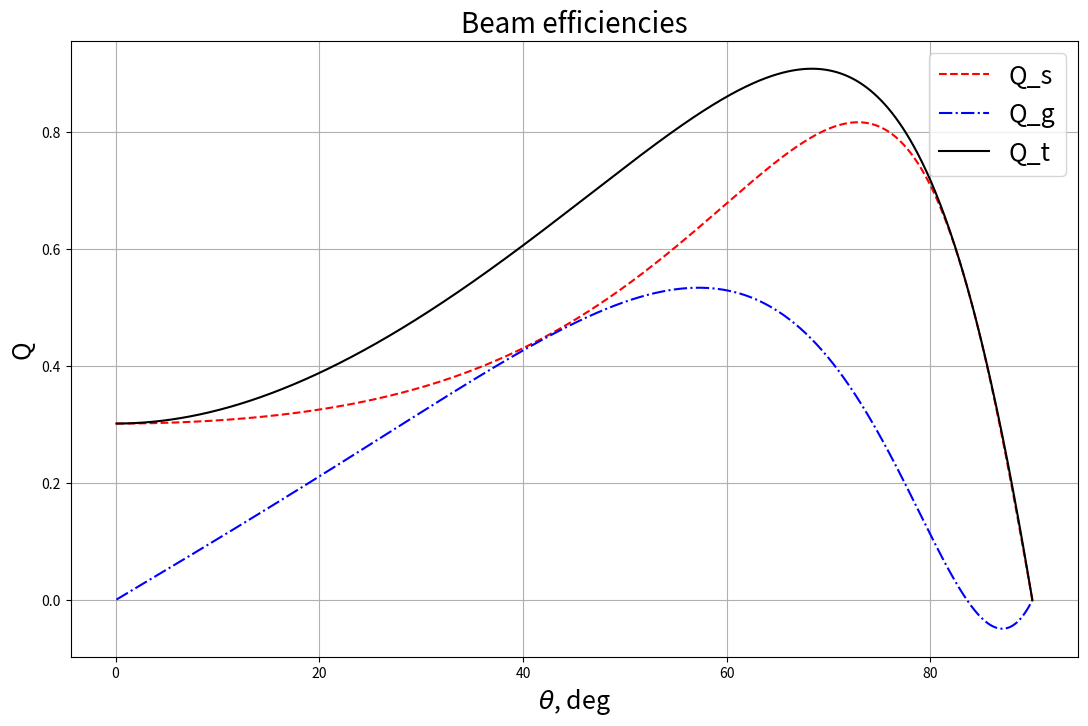

Write Python code to recreate this figure.
# These calculations are based on Ashkin's article "Forces of a single-beam
# gradient laser trap on a dielectric sphere in the ray optics regime

# all distances in mm

import numpy as np
import matplotlib.pyplot as plt


a = 1.0 * 1e-6  # radius of the bead
n1 = 1.33  # index of refraction of the medium
n = 1.8  # n2/n1
n2 = n * n1  # index of refraction of the fused silica
c0 = 3 * 1e8  # speed of light


# Fresnel reflectivity
def r_f(th, psi):
    return (np.tan(th - np.arcsin(n1 / n2 * np.sin(th))) ** 2 /
            np.tan(th + np.arcsin(n1 / n2 * np.sin(th))) ** 2) * np.cos(psi) ** 2 + \
           (np.sin(th - np.arcsin(n1 / n2 * np.sin(th))) ** 2 /
            np.sin(th + np.arcsin(n1 / n2 * np.sin(th))) ** 2) * np.sin(psi) ** 2


# Fresnel transparency
def t_f(th, psi):
    return 1 - r_f(th, psi)


# angle of refraction
def r(th):
    return np.arcsin(n1 / n2 * np.sin(th))


# force factors
def q_s(th, psi):
    return 1 + r_f(th, psi) * np.cos(2 * th) - t_f(th, psi) ** 2 * \
           (np.cos(2 * th - 2 * r(th)) + r_f(th, psi) * np.cos(2*th)) / \
           (1 + r_f(th, psi) ** 2 + 2 * r_f(th, psi) * np.cos(2*r(th)))


def q_g(th, psi):
    return r_f(th, psi) * np.sin(2 * th) - t_f(th, psi) ** 2 * \
           (np.sin(2 * th - 2 * r(th)) + r_f(th, psi) * np.sin(2 * th)) / \
           (1 + r_f(th, psi) ** 2 + 2 * r_f(th, psi) * np.cos(2 * r(th)))


def q_mag(th, psi):
    return np.sqrt(q_s(th, psi) ** 2 + q_g(th, psi) ** 2)


t = np.linspace(0, np.pi / 2, 1000)
t_deg = t * 180 / np.pi
pol = np.pi / 4

plt.figure(figsize=(13, 8))
plt.plot(t_deg, q_s(t, pol), 'r--', label='Q_s')
plt.plot(t_deg, -q_g(t, pol), 'b-.', label='Q_g')
plt.plot(t_deg, q_mag(t, pol), 'k', label='Q_t')
plt.grid()
plt.xlabel(r'$\theta$, deg', fontsize=18)
plt.ylabel('Q', fontsize=18)
plt.legend(fontsize=18)
plt.title('Beam efficiencies', fontsize=20)
plt.show()
